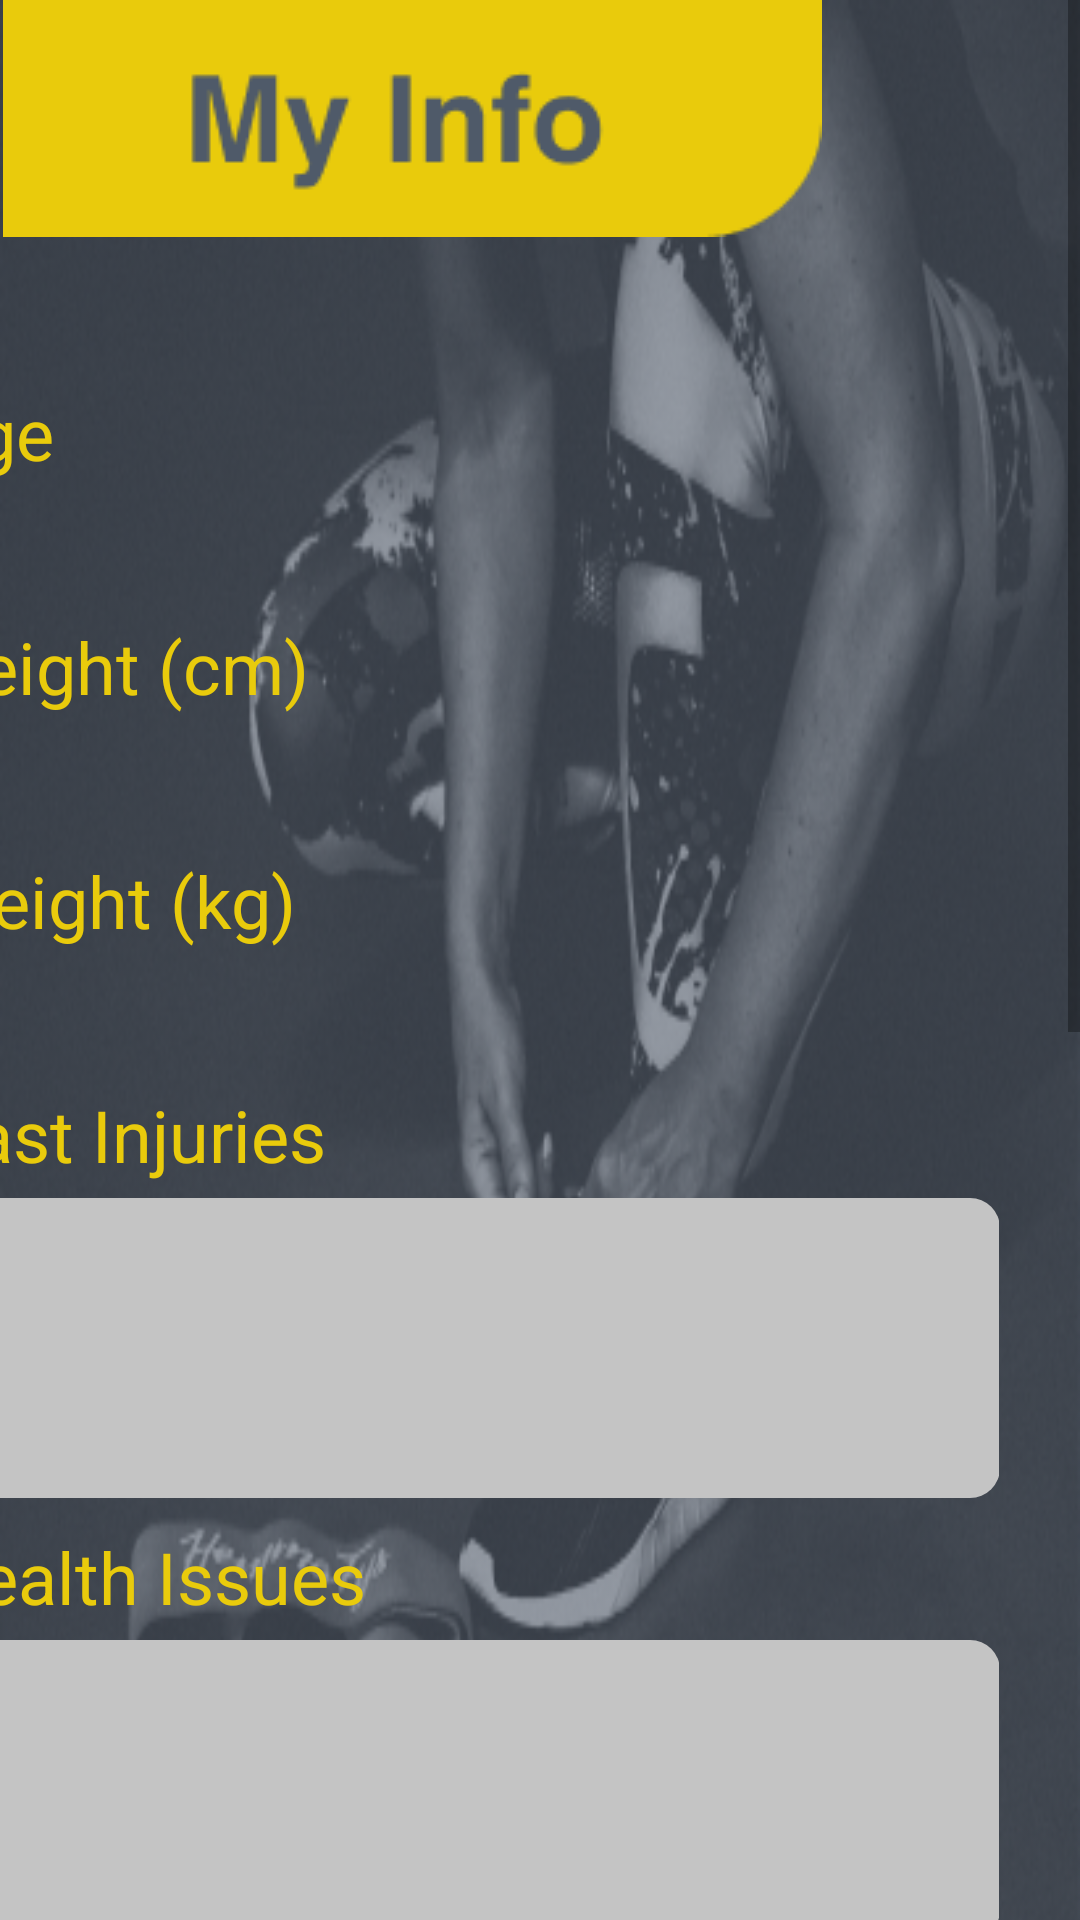

Android layout source for this screen:
<!-- AndroidManifest.xml: application theme Theme.Zyzz -->
<!-- res/layout/activity_client_my_info.xml -->
<?xml version="1.0" encoding="utf-8"?>
<ScrollView xmlns:android="http://schemas.android.com/apk/res/android"
    xmlns:app="http://schemas.android.com/apk/res-auto"
    xmlns:tools="http://schemas.android.com/tools"
    android:layout_width="match_parent"
    android:layout_height="match_parent"


    tools:context=".ClientMyInfo">

    <androidx.constraintlayout.widget.ConstraintLayout
        android:layout_width="match_parent"
        android:layout_height="0dp"
        android:background="@drawable/client_info_background"
       >

        <ImageView
            android:id="@+id/imageView"
            android:layout_width="275dp"
            android:layout_height="wrap_content"
            android:background="@color/transparent"
            app:layout_constraintBottom_toBottomOf="parent"
            app:layout_constraintEnd_toEndOf="parent"
            app:layout_constraintHorizontal_bias="0.0"
            app:layout_constraintStart_toStartOf="parent"
            app:layout_constraintTop_toTopOf="parent"
            app:layout_constraintVertical_bias="0.0"
            app:srcCompat="@drawable/my_info_banner" />

        <LinearLayout
            android:id="@+id/linearLayout"
            android:layout_width="wrap_content"
            android:layout_height="wrap_content"
            android:layout_marginStart="27dp"
            android:layout_marginTop="128dp"
            android:layout_marginEnd="27dp"
            android:background="@color/transparent"
            android:orientation="vertical"
            app:layout_constraintEnd_toEndOf="parent"
            app:layout_constraintHorizontal_bias="1.0"
            app:layout_constraintStart_toStartOf="parent"
            app:layout_constraintTop_toTopOf="parent">

            <TextView
                android:layout_width="match_parent"
                android:layout_height="match_parent"
                android:background="@color/transparent"
                android:paddingBottom="5dp"
                android:text="Age"
                android:textColor="@color/yellow"
                android:textSize="24sp" />

            <TextView

                android:gravity="center"
                android:id="@+id/AgeInput"
                android:layout_width="wrap_content"
                android:layout_height="wrap_content"
                android:background="@drawable/small_input_text_design"
                android:textColor="@color/black"
                android:textSize="23sp"
                tools:ignore="SpeakableTextPresentCheck" />

            <TextView
                android:layout_width="wrap_content"
                android:layout_height="match_parent"
                android:background="@color/transparent"
                android:paddingTop="10dp"
                android:paddingBottom="5dp"
                android:text="Height (cm)"
                android:textColor="@color/yellow"
                android:textSize="24sp" />


            <EditText
                android:id="@+id/heightInput"
                style="@style/Widget.AppCompat.EditText"
                android:layout_width="wrap_content"
                android:layout_height="wrap_content"
                android:background="@drawable/small_input_text_design"
                android:clickable="false"

                android:importantForAutofill="no"
                android:inputType="number"
                android:paddingLeft="10dp"
                android:paddingEnd="7dp"
                android:textSize="23sp"

                tools:ignore="SpeakableTextPresentCheck" />

            <TextView
                android:layout_width="wrap_content"
                android:layout_height="match_parent"
                android:background="@color/transparent"
                android:paddingTop="10dp"
                android:paddingBottom="5dp"
                android:text="Weight (kg)"
                android:textColor="@color/yellow"
                android:textSize="24sp" />

            <EditText
                android:id="@+id/WeightInput"
                android:layout_width="wrap_content"
                android:layout_height="wrap_content"
                android:background="@drawable/small_input_text_design"
                android:inputType="number"

                android:paddingLeft="10dp"
                android:paddingEnd="7dp"
                android:textSize="23sp"
                tools:ignore="SpeakableTextPresentCheck" />


            <TextView
                android:layout_width="match_parent"
                android:layout_height="match_parent"
                android:background="@color/transparent"
                android:paddingTop="10dp"
                android:paddingBottom="5dp"
                android:text="Past Injuries"
                android:textColor="@color/yellow"
                android:textSize="24sp" />

            <EditText

                android:id="@+id/pastInjuriesInput"

                android:inputType="text|textMultiLine"
                android:paddingLeft="10dp"
                style="@style/Widget.AppCompat.EditText"
                android:layout_width="wrap_content"
                android:layout_height="wrap_content"
                android:background="@drawable/large_input_text_design"
                android:ems="10"
                android:gravity="start"
                android:textColor="@color/black"
                android:paddingRight="10dp"


                android:textSize="20sp" />


            <TextView
                android:layout_width="match_parent"
                android:layout_height="match_parent"
                android:background="@color/transparent"
                android:paddingTop="10dp"
                android:paddingBottom="5dp"
                android:text="Health Issues"
                android:textColor="@color/yellow"
                android:textSize="24sp" />

            <EditText

                android:id="@+id/healthIssuesInput"

                android:inputType="textMultiLine"
                style="@style/Widget.AppCompat.EditText"
                android:layout_width="wrap_content"
                android:layout_height="wrap_content"
                android:background="@drawable/large_input_text_design"
                android:ems="10"
                android:gravity="start"
                android:textColor="@color/black"
                android:paddingRight="10dp"
                android:paddingLeft="10dp"
                android:textSize="20sp"
                />

            <TextView
                android:layout_width="wrap_content"
                android:layout_height="match_parent"
                android:background="@color/transparent"
                android:paddingTop="10dp"
                android:paddingBottom="5dp"
                android:text="Days/week "
                android:textColor="@color/yellow"
                android:textSize="24sp" />


            <EditText
                android:id="@+id/dayPerWeekInput"
                style="@style/Widget.AppCompat.EditText"
                android:layout_width="wrap_content"
                android:layout_height="wrap_content"
                android:background="@drawable/small_input_text_design"
                android:clickable="false"
                android:importantForAutofill="no"
                android:inputType="number"
                android:paddingLeft="10dp"
                android:gravity="center_vertical"

                android:textSize="23sp"
                tools:ignore="SpeakableTextPresentCheck" />

            <TextView
                android:layout_width="wrap_content"
                android:layout_height="match_parent"
                android:background="@color/transparent"
                android:paddingTop="10dp"
                android:paddingBottom="5dp"
                android:text="Hours/day "

                android:textColor="@color/yellow"
                android:textSize="24sp" />


            <EditText
                android:id="@+id/hoursPerDayInput"

                style="@style/Widget.AppCompat.EditText"
                android:layout_width="wrap_content"
                android:layout_height="wrap_content"
                android:background="@drawable/small_input_text_design"
                android:clickable="false"
                android:importantForAutofill="no"
                android:inputType="number"
                android:paddingLeft="10dp"

                android:gravity="center_vertical"
                android:textSize="23sp"
                tools:ignore="SpeakableTextPresentCheck"


                />

            <TextView
                android:layout_width="wrap_content"
                android:layout_height="match_parent"
                android:background="@color/transparent"
                android:paddingTop="10dp"
                android:paddingBottom="5dp"
                android:text="Training Preferences "
                android:textColor="@color/yellow"
                android:textSize="24sp" />


            <EditText
                android:id="@+id/trainingPreferencesInput"

                android:background="@drawable/long_input_text_design"
                android:clickable="false"
                android:importantForAutofill="no"
                android:inputType="textMultiLine"


                style="@style/Widget.AppCompat.EditText"
                android:layout_width="wrap_content"
                android:layout_height="wrap_content"

                android:ems="10"

                android:textColor="@color/black"
                android:paddingRight="10dp"
                android:paddingLeft="10dp"
                android:textSize="20sp"
                tools:ignore="SpeakableTextPresentCheck" />

            <TextView
                android:layout_width="wrap_content"
                android:layout_height="match_parent"
                android:background="@color/transparent"
                android:paddingTop="10dp"
                android:paddingBottom="5dp"
                android:text="Objectives"
                android:textColor="@color/yellow"
                android:textSize="24sp" />


            <EditText
                android:id="@+id/objectiveInput"
                android:clickable="false"
                android:importantForAutofill="no"
                android:inputType="textMultiLine"

                style="@style/Widget.AppCompat.EditText"
                android:layout_width="wrap_content"
                android:layout_height="wrap_content"
                android:background="@drawable/large_input_text_design"
                android:ems="10"
                android:gravity="start"
                android:textColor="@color/black"
                android:paddingRight="10dp"
                android:paddingLeft="10dp"
                android:textSize="20sp"
                tools:ignore="SpeakableTextPresentCheck" />

            <Button
                android:id="@+id/registerClient"
                android:layout_width="wrap_content"
                android:layout_height="wrap_content"
                android:layout_marginLeft="100dp"
                android:layout_marginTop="40dp"
                android:layout_marginBottom="50dp"
                android:width="155dp"
                android:height="53dp"
                android:backgroundTint="@color/yellow"
                android:onClick="updateMyInfo"
                android:text="Update My Info"
                android:textAllCaps="false"
                android:textColor="@color/black"
                app:cornerRadius="10dp" />


        </LinearLayout>


    </androidx.constraintlayout.widget.ConstraintLayout>

</ScrollView>
<!-- resources referenced by this layout -->
<resources>
  <color name="black">#FF000000</color>
  <color name="transparent">#00FFFFFF</color>
  <color name="yellow">#E9CB0C</color>
  <!-- drawable client_info_background: png bitmap (drawable, 291078 bytes) -->
  <!-- drawable large_input_text_design (drawable) -->
  <?xml version="1.0" encoding="utf-8"?>
  <shape xmlns:android="http://schemas.android.com/apk/res/android" android:shape="rectangle">
      <solid android:color="@color/greyInput"></solid>
      <corners android:radius="10dp"></corners>
      <size android:height="100dp"></size>
      <size android:width="357dp"></size>
      <padding android:top="10dp"></padding>
  
  
  </shape>
  <!-- drawable long_input_text_design (drawable) -->
  <?xml version="1.0" encoding="utf-8"?>
  <shape xmlns:android="http://schemas.android.com/apk/res/android" android:shape="rectangle">
      <solid android:color="@color/greyInput"></solid>
      <corners android:radius="10dp"></corners>
      <size android:height="50dp"></size>
      <size android:width="357dp"></size>
  
  </shape>
  <!-- drawable my_info_banner: png bitmap (drawable, 2443 bytes) -->
  <style name="Theme.Zyzz" parent="Theme.MaterialComponents.DayNight.DarkActionBar">
          
          <item name="colorPrimary">@color/yellow</item>
          <item name="colorPrimaryVariant">@color/yellow</item>
          <item name="colorOnPrimary">@color/white</item>
          
          <item name="colorSecondary">@color/teal_200</item>
          <item name="colorSecondaryVariant">@color/teal_700</item>
          <item name="colorOnSecondary">@color/black</item>
          
          <item name="android:statusBarColor" tools:targetApi="l">?attr/colorPrimaryVariant</item>
          
          <item name="android:background">@color/grey</item>
  
      </style>
  <color name="greyInput">#C4C4C4</color>
  <color name="white">#FFFFFFFF</color>
  <color name="teal_200">#FF03DAC5</color>
  <color name="teal_700">#FF018786</color>
  <color name="grey">#4F5A69</color>
</resources>
